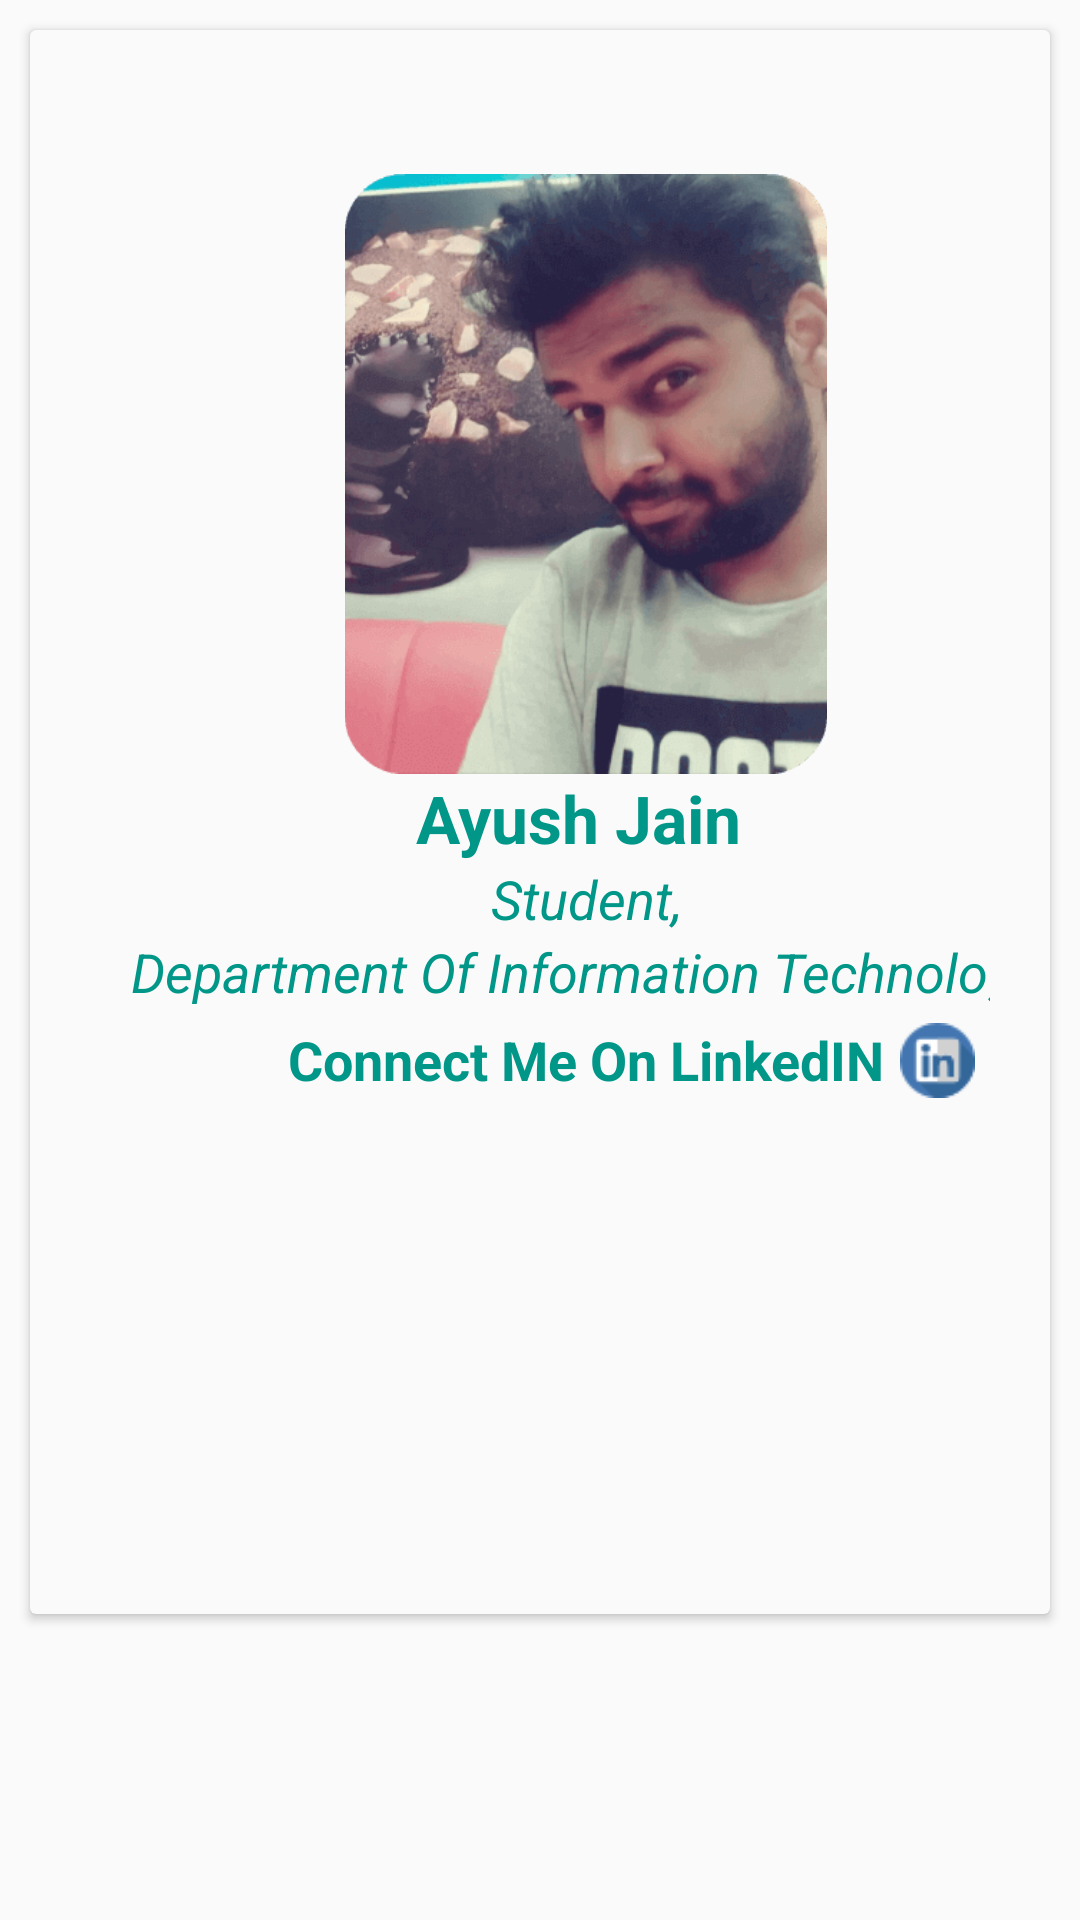

The Android layout XML behind this screen, and the referenced resources:
<!-- AndroidManifest.xml: application theme myAppTheme -->
<!-- res/layout/developer_layout_new.xml -->
<?xml version="1.0" encoding="utf-8"?>

<RelativeLayout xmlns:android="http://schemas.android.com/apk/res/android"
    xmlns:card_view="http://schemas.android.com/apk/res-auto"
    android:layout_width="match_parent"
    android:layout_height="match_parent">

    <android.support.v7.widget.CardView
        android:id="@+id/card_view"
        android:layout_width="match_parent"
        android:layout_height="wrap_content"
        android:layout_centerHorizontal="true"
        android:layout_gravity="center"
        android:layout_margin="10dp"
        android:layout_marginBottom="5dp"
        card_view:cardBackgroundColor="@color/colorPrimaryDark"
        card_view:cardCornerRadius="2dp"
        card_view:contentPadding="10dp">

        <RelativeLayout
            android:layout_width="fill_parent"
            android:layout_height="fill_parent">



                <TableLayout
                    android:id="@+id/tableLayout1"
                    android:layout_width="wrap_content"
                    android:layout_height="wrap_content"
                    android:layout_alignLeft="@+id/listImage"

                    android:layout_marginTop="28dp">

                    <TableRow
                        android:id="@+id/tableRow0"
                        android:layout_width="match_parent"
                        android:layout_height="match_parent"

                        >

                    </TableRow>

                    <TableRow
                        android:id="@+id/tableRow1"
                        android:layout_width="match_parent"
                        android:layout_height="match_parent"

                        android:layout_margin="10dp">

                        <RelativeLayout>

                            <ImageView
                                android:id="@+id/imageView1"
                                android:layout_width="200dp"
                                android:layout_height="200dp"
                                android:layout_centerHorizontal="true"
                                android:elevation="10dp"

                                android:src="@drawable/developer_pic" />

                            <ImageView
                                android:id="@+id/zoomimageView1"
                                android:layout_width="300dp"
                                android:layout_height="400dp"
                                android:layout_centerHorizontal="true"

                                android:elevation="10dp"

                                />


                            <TextView
                                android:id="@+id/textView1"
                                android:layout_width="wrap_content"
                                android:layout_height="wrap_content"
                                android:layout_below="@+id/imageView1"
                                android:layout_centerHorizontal="true"
                                android:text="Ayush Jain "
                                android:gravity="center"
                                android:textAppearance="?android:attr/textAppearanceLarge"
                                android:textColor="@color/primaryColor"
                                android:textStyle="bold" />


                            <TextView
                                android:id="@+id/textView3"
                                android:layout_width="wrap_content"
                                android:layout_height="wrap_content"
                                android:layout_below="@+id/textView1"
                                android:layout_centerHorizontal="true"
                                android:text="Student,"
                                android:textAppearance="?android:attr/textAppearanceMedium"
                                android:textColor="@color/primaryColor"
                                android:textStyle="italic"
                                android:gravity="center"/>

                            <TextView
                                android:id="@+id/textView2"
                                android:layout_width="wrap_content"
                                android:layout_height="wrap_content"
                                android:layout_below="@+id/textView3"
                                android:layout_marginLeft="5dp"
                                android:layout_marginRight="5dp"
                                android:ellipsize="marquee"
                                android:fadingEdge="horizontal"
                                android:lines="1"
                                android:marqueeRepeatLimit="marquee_forever"
                                android:scrollHorizontally="true"
                                android:layout_centerHorizontal="true"
                                android:autoText="false"
                                android:gravity="center"
                                android:text="  Department Of Information Technology  "
                                android:textAppearance="?android:attr/textAppearanceMedium"
                                android:textColor="@color/primaryColor"
                                android:textColorHint="#80009688"
                                android:textStyle="italic" />

                            <TextView
                                android:id="@+id/textView4"
                                android:layout_width="wrap_content"
                                android:layout_height="wrap_content"
                                android:layout_below="@id/textView2"
                                android:layout_centerHorizontal="true"
                                android:layout_marginLeft="5dp"
                                android:layout_marginTop="5dp"
                                android:gravity="center"
                                android:text="Connect Me On LinkedIN"
                                android:textAppearance="?android:attr/textAppearanceMedium"
                                android:textColor="@color/primaryColor"
                                android:textStyle="bold" />

                            <ImageView
                                android:id="@+id/linkedinpro"
                                android:layout_width="25dp"
                                android:layout_height="25dp"
                                android:layout_below="@+id/textView2"
                                android:layout_margin="5dp"
                                android:layout_toRightOf="@+id/textView4"
                                android:elevation="5dp"

                                android:src="@drawable/linkedin" />

                        </RelativeLayout>

                        <RelativeLayout>

                        </RelativeLayout>

                    </TableRow>


                    <TableRow
                        android:id="@+id/tableRow3"
                        android:layout_width="wrap_content"
                        android:layout_height="wrap_content"
                        android:layout_margin="10dp">

                    </TableRow>

                    <TableRow
                        android:id="@+id/tableRow4"
                        android:layout_width="wrap_content"
                        android:layout_height="wrap_content"
                        android:layout_margin="10dp"></TableRow>

                    <TableRow
                        android:id="@+id/tableRow5"
                        android:layout_width="wrap_content"
                        android:layout_height="wrap_content"
                        android:layout_margin="10dp">

                    </TableRow>
                </TableLayout>
        </RelativeLayout>
    </android.support.v7.widget.CardView>


</RelativeLayout>
<!-- resources referenced by this layout -->
<resources>
  <color name="colorPrimaryDark">#FAFAFA</color>
  <color name="primaryColor">#009688</color>
  <!-- drawable developer_pic: jpg bitmap (drawable, 75839 bytes) -->
  <!-- drawable linkedin: png bitmap (drawable, 539 bytes) -->
  <style name="myAppTheme" parent="Theme.AppCompat.Light.NoActionBar">
          <item name="colorPrimary">@color/primaryColor</item>
          <item name="colorPrimaryDark">@color/primaryColorDark</item>
  
          <item name="windowNoTitle">true</item>
          <item name="windowActionBar">false</item>
          <item name="drawerArrowStyle">@style/DrawerArrowStyle</item>
  
          <item name="android:textColorSecondary">#80000000</item>
  
      </style>
  <color name="primaryColorDark">#00695C</color>
  <style name="DrawerArrowStyle" parent="Widget.AppCompat.DrawerArrowToggle">
          <item name="spinBars">true</item>
          <item name="color">@android:color/white</item>
      </style>
</resources>
